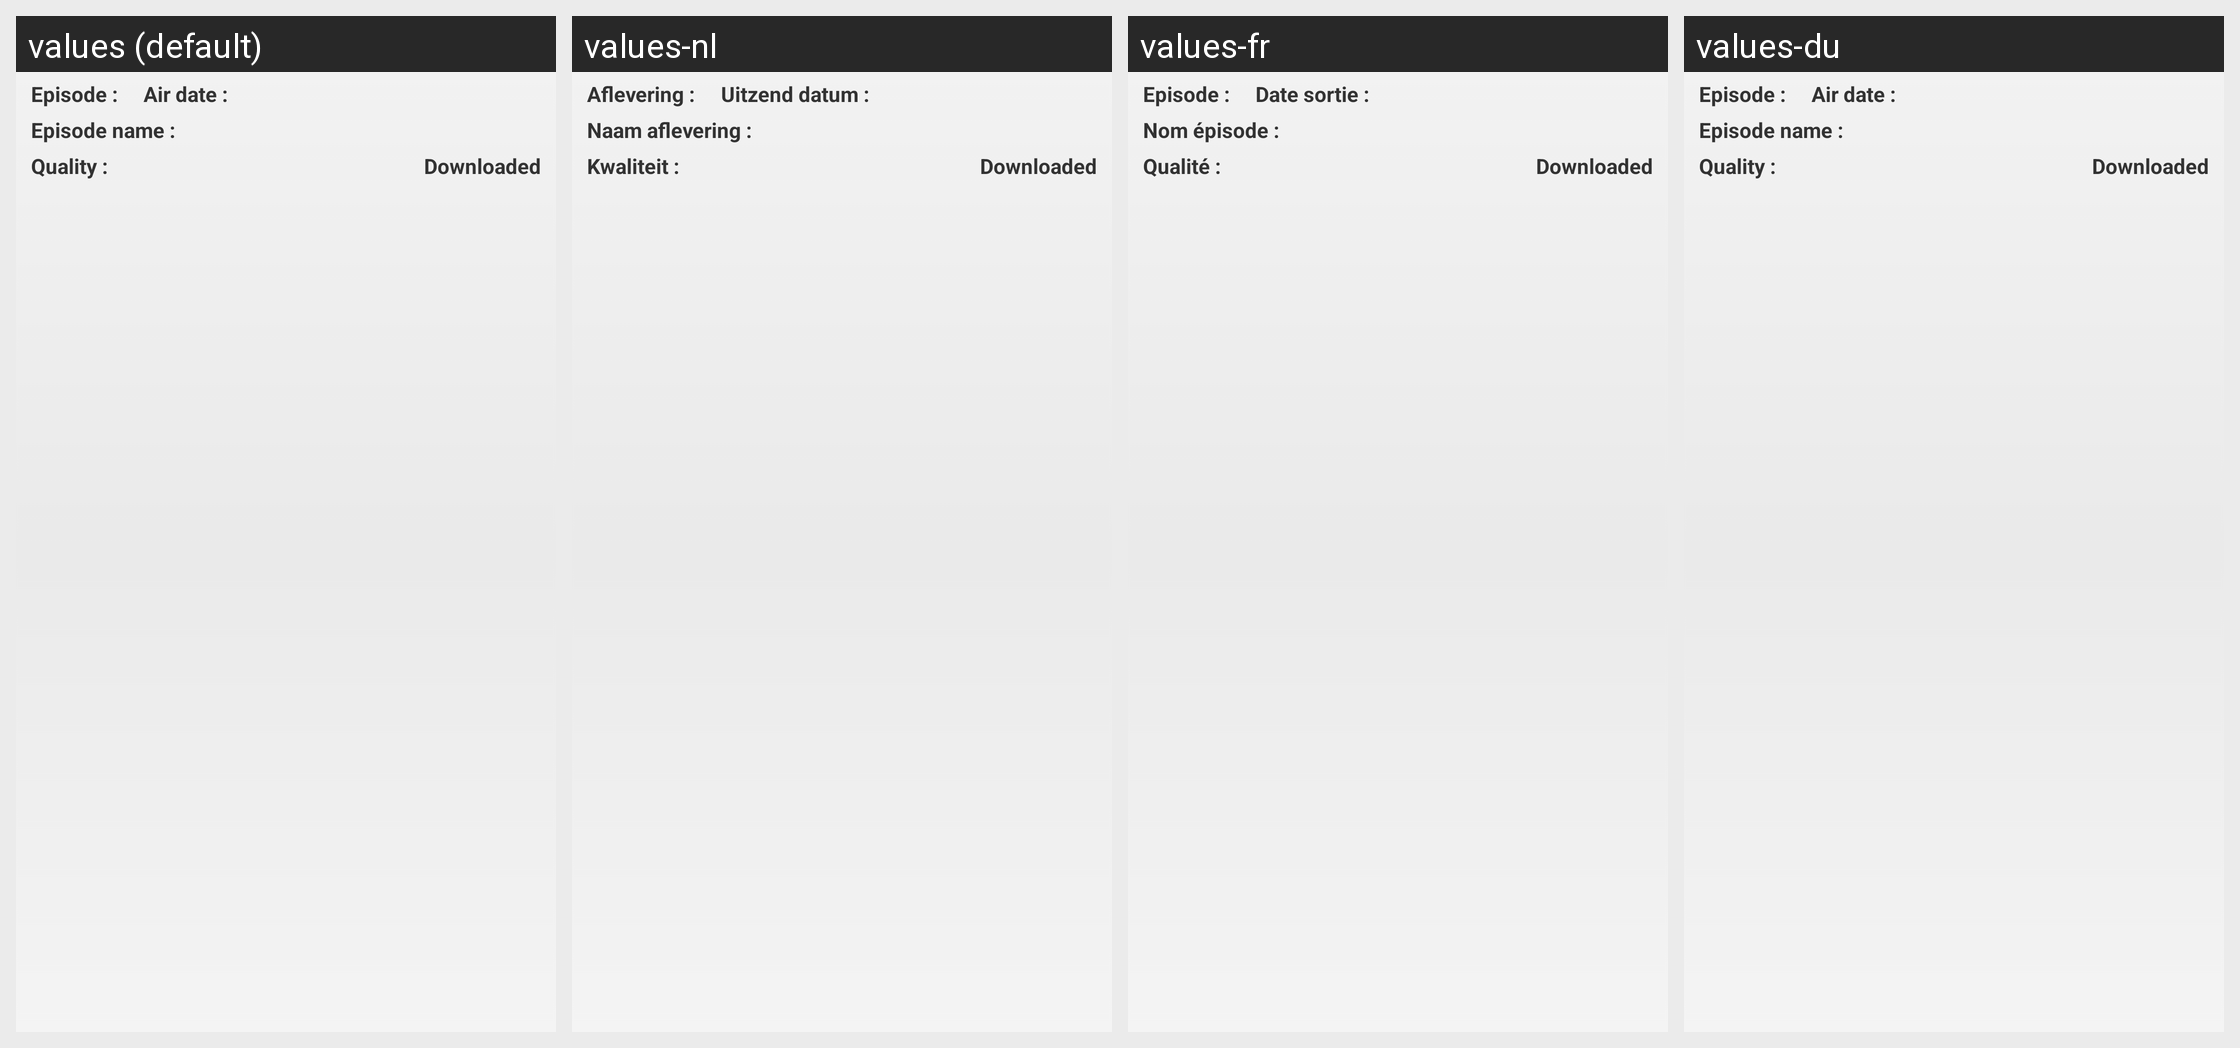

The same Android screen rendered under several of its app's locales, left to right. List the strings drawn on it with the default value and each locale's translation.
Android screen res/layout/episode_item.xml rendered under 4 locales, left to right: values (default), values-nl, values-fr, values-du. Device: Nexus 5 (rendered at 1080×1920; each locale shown at half size, 540×960, under a caption strip naming it); theme Theme.PageIndicatorDefaults.
Strings drawn on this screen, with the default value and each locale's value (text and hints the layout hard-codes, and strings that could not be matched under every locale, appear in the picture but are not listed):

episode
  values: Episode :
  values-nl: Aflevering :
  values-fr: Episode :
  values-du: Episode :  [not translated; the default value is used]

episode_airdate
  values: Air date :
  values-nl: Uitzend datum :
  values-fr: Date sortie :
  values-du: Air date :  [not translated; the default value is used]

episode_name
  values: Episode name :
  values-nl: Naam aflevering :
  values-fr: Nom épisode :
  values-du: Episode name :  [not translated; the default value is used]

episode_quality
  values: Quality :
  values-nl: Kwaliteit :
  values-fr: Qualité :
  values-du: Quality :  [not translated; the default value is used]
